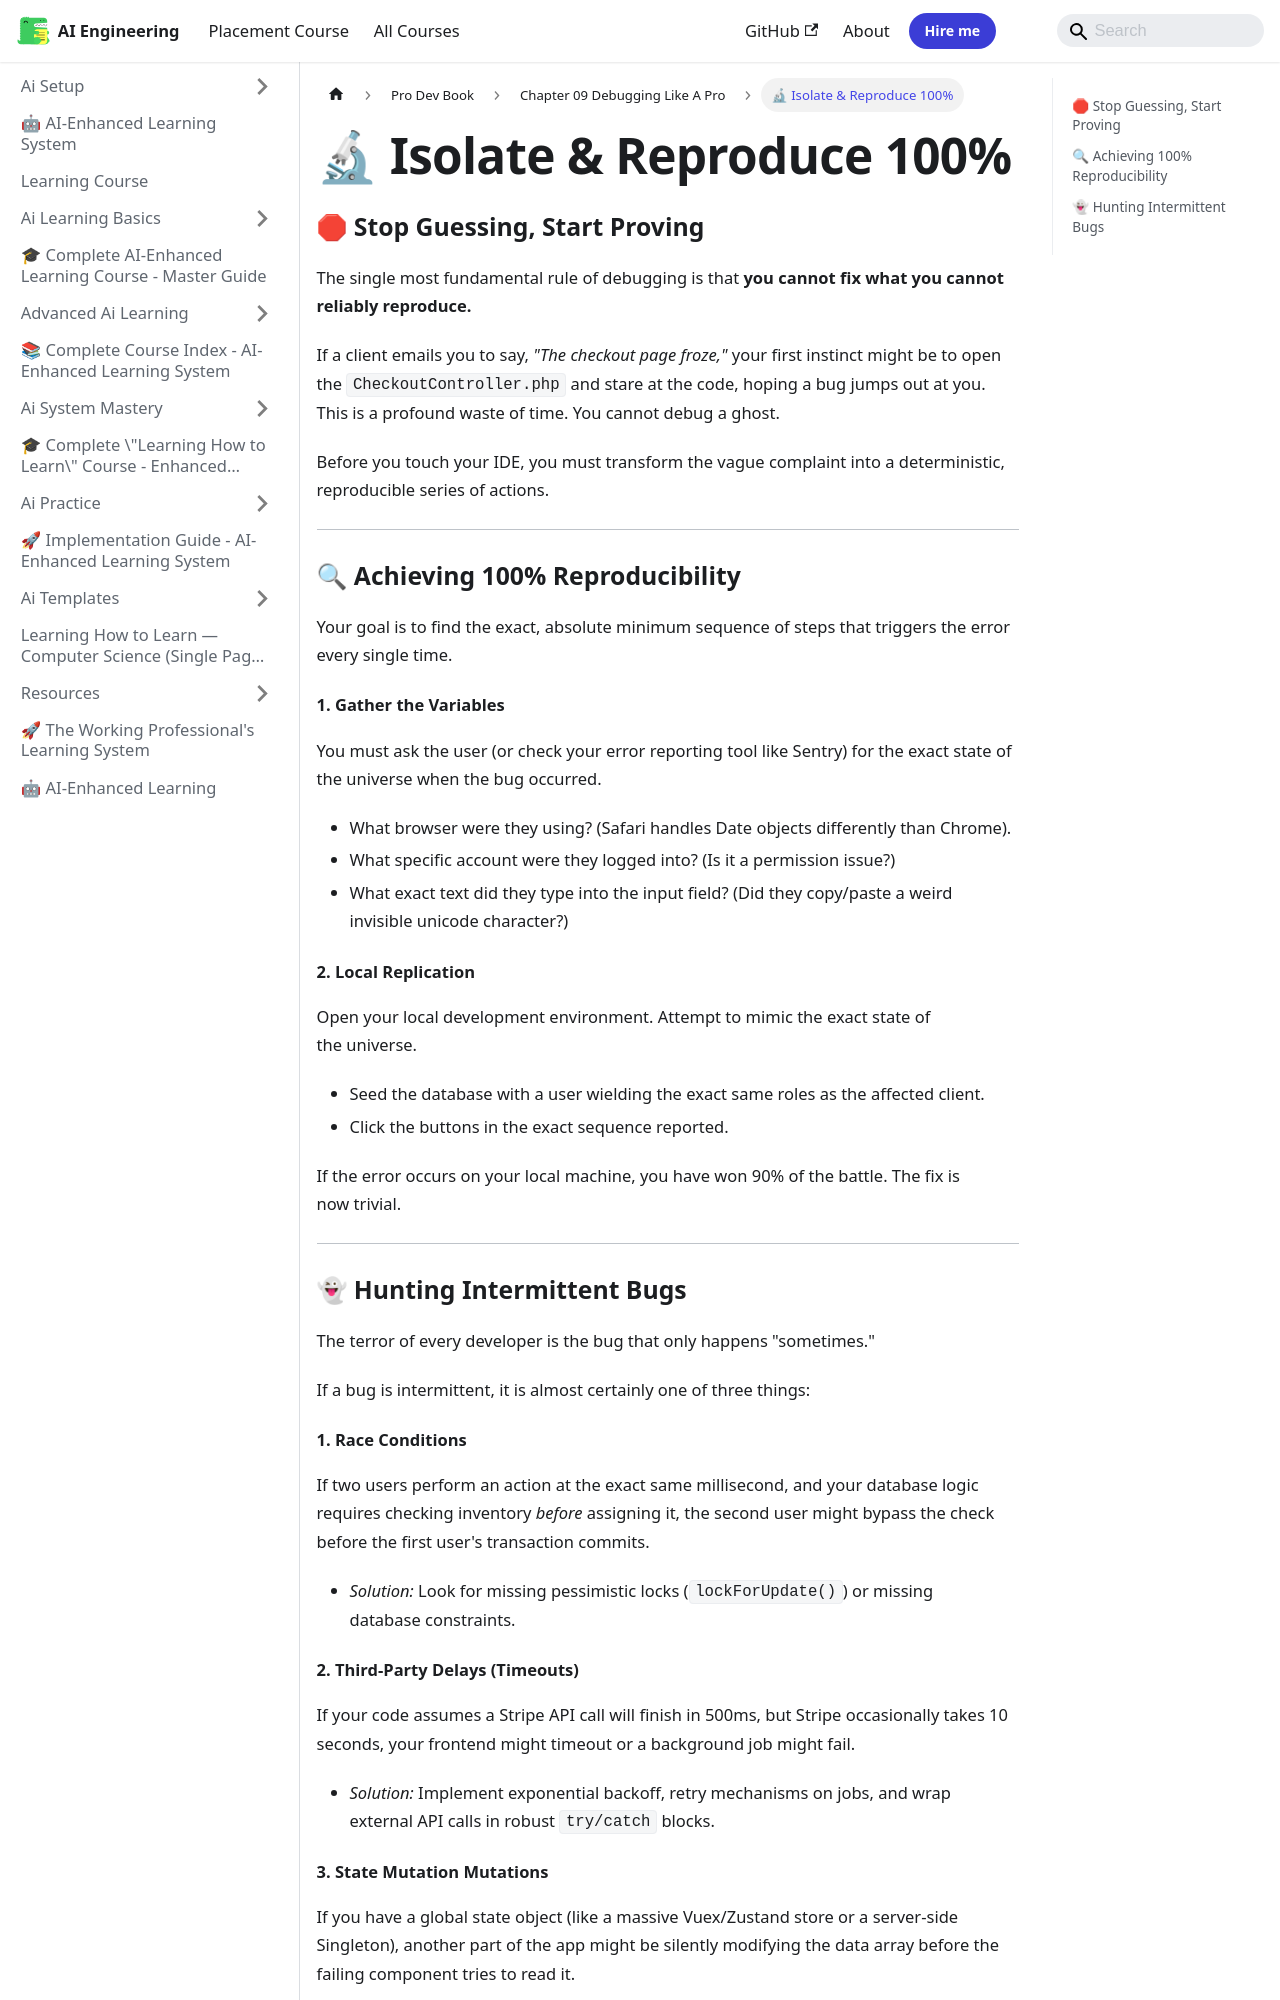

repository: Raushan666java/ai-engineering-journey · page: learning-course/Pro-Dev-book/Chapter_09_Debugging_Like_A_Pro/02_Isolate_And_Reproduce_100_Percent/index.html · generator: mkdocs

---
slug: /learning-course/Pro-Dev-book/Chapter_09_Debugging_Like_A_Pro/02_Isolate_And_Reproduce_100_Percent
title: "🔬 Isolate & Reproduce 100%"
sidebar_label: "🔬 Isolate & Reproduce 100%"
sidebar_position: 2
description: "If a client emails you to say, 'The checkout page froze,' your first instinct might be to open the CheckoutController.php and stare at the code, hoping a"
---
# 🔬 Isolate & Reproduce 100%

### 🛑 Stop Guessing, Start Proving

The single most fundamental rule of debugging is that **you cannot fix what you cannot reliably reproduce.**

If a client emails you to say, *"The checkout page froze,"* your first instinct might be to open the `CheckoutController.php` and stare at the code, hoping a bug jumps out at you. This is a profound waste of time. You cannot debug a ghost.

Before you touch your IDE, you must transform the vague complaint into a deterministic, reproducible series of actions.

---

### 🔍 Achieving 100% Reproducibility

Your goal is to find the exact, absolute minimum sequence of steps that triggers the error every single time. 

#### 1. Gather the Variables
You must ask the user (or check your error reporting tool like Sentry) for the exact state of the universe when the bug occurred.
*   What browser were they using? (Safari handles Date objects differently than Chrome).
*   What specific account were they logged into? (Is it a permission issue?)
*   What exact text did they type into the input field? (Did they copy/paste a weird invisible unicode character?)

#### 2. Local Replication
Open your local development environment. Attempt to mimic the exact state of the universe. 
*   Seed the database with a user wielding the exact same roles as the affected client.
*   Click the buttons in the exact sequence reported.

If the error occurs on your local machine, you have won 90% of the battle. The fix is now trivial.

---

### 👻 Hunting Intermittent Bugs

The terror of every developer is the bug that only happens "sometimes." 

If a bug is intermittent, it is almost certainly one of three things:

#### 1. Race Conditions
If two users perform an action at the exact same millisecond, and your database logic requires checking inventory *before* assigning it, the second user might bypass the check before the first user's transaction commits. 
*   *Solution:* Look for missing pessimistic locks (`lockForUpdate()`) or missing database constraints.
